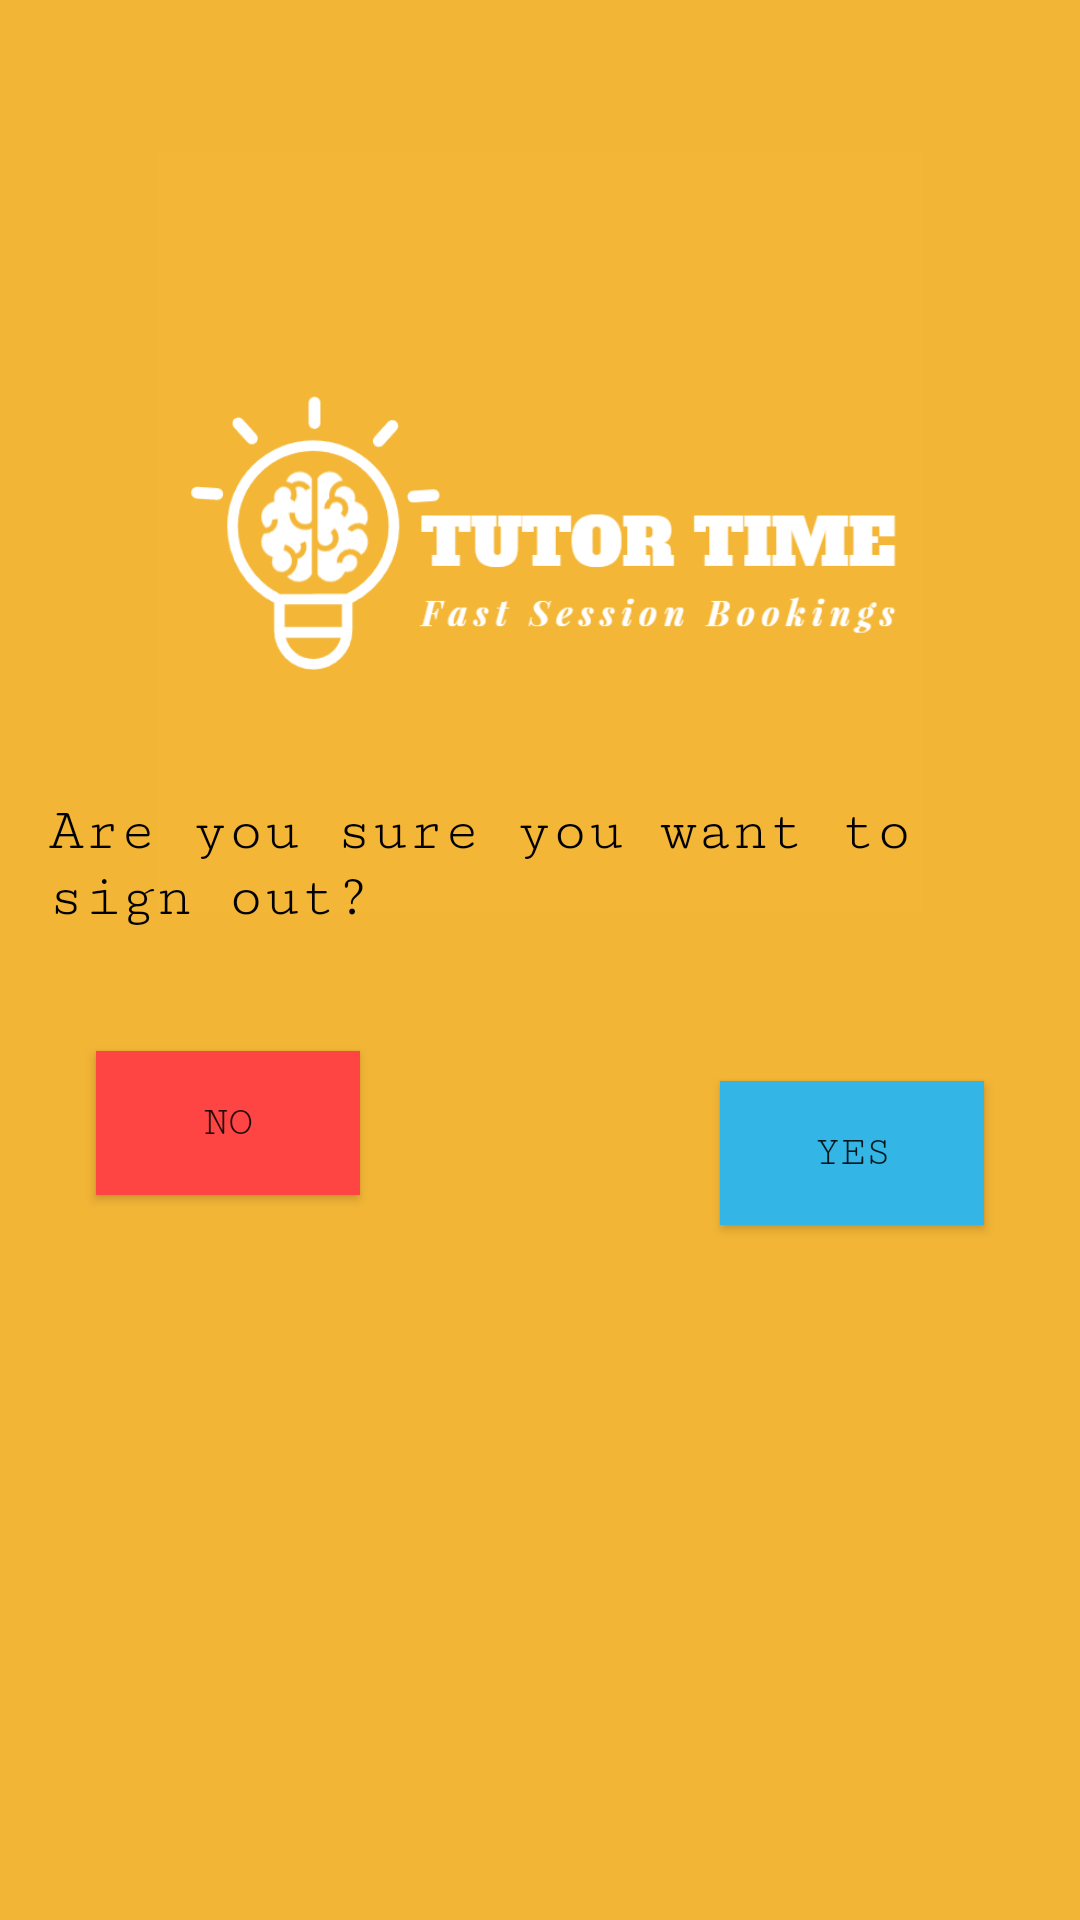

Android layout source for this screen:
<!-- AndroidManifest.xml: application theme Theme.TutorApp -->
<!-- res/layout/activity_signout.xml -->
<RelativeLayout xmlns:android="http://schemas.android.com/apk/res/android"
    xmlns:tools="http://schemas.android.com/tools"
    android:id="@+id/main"
    android:layout_width="match_parent"
    android:layout_height="match_parent"
    android:background="#F2B536"
    android:padding="16dp">

    <RelativeLayout
        android:layout_width="match_parent"
        android:layout_height="wrap_content"
        android:layout_marginTop="35dp">

        
        <ImageView
            android:layout_width="match_parent"
            android:layout_height="253dp"
            android:background="#F2B536"
            android:contentDescription="Description"
            android:src="@drawable/logo" />
    </RelativeLayout>

    <TextView
        android:id="@+id/sign_out_message"
        android:layout_width="wrap_content"
        android:layout_height="wrap_content"
        android:text="Are you sure you want to sign out?"
        android:fontFamily="serif-monospace"
        android:textSize="20sp"
        android:textColor="#000000"
        android:layout_centerHorizontal="true"
        android:layout_marginTop="250dp"/>

    <Button
        android:id="@+id/yes_button"
        android:layout_width="wrap_content"
        android:layout_height="wrap_content"
        android:text="Yes"
        android:layout_below="@id/sign_out_message"
        android:fontFamily="serif-monospace"
        android:layout_marginTop="50dp"
        android:layout_marginEnd="16dp"
        android:layout_alignParentEnd="true"
        android:background="@android:color/holo_blue_light"/>

    <Button
        android:id="@+id/no_button"
        android:layout_width="wrap_content"
        android:layout_height="wrap_content"
        android:text="No"
        android:layout_below="@id/sign_out_message"
        android:fontFamily="serif-monospace"
        android:layout_marginTop="40dp"
        android:layout_marginStart="16dp"
        android:layout_alignParentStart="true"
        android:background="@android:color/holo_red_light"/>

</RelativeLayout>
<!-- resources referenced by this layout -->
<resources>
  <!-- drawable logo: png bitmap (drawable, 22130 bytes) -->
  <style name="Theme.TutorApp" parent="Theme.MaterialComponents.DayNight.DarkActionBar">
          
          <item name="colorPrimary">@color/purple_500</item>
          <item name="colorPrimaryVariant">@color/purple_700</item>
          <item name="colorOnPrimary">@color/white</item>
          
          <item name="colorSecondary">@color/teal_200</item>
          <item name="colorSecondaryVariant">@color/teal_700</item>
          <item name="colorOnSecondary">@color/black</item>
          
          <item name="android:statusBarColor">?attr/colorPrimaryVariant</item>
          
          <item name="android:windowBackground">@color/yellow</item>
      </style>
  <color name="purple_500">#FF6200EE</color>
  <color name="purple_700">#FF3700B3</color>
  <color name="white">#FFFFFFFF</color>
  <color name="teal_200">#FF03DAC5</color>
  <color name="teal_700">#FF018786</color>
  <color name="black">#FF000000</color>
  <color name="yellow">#f2b536</color>
</resources>
